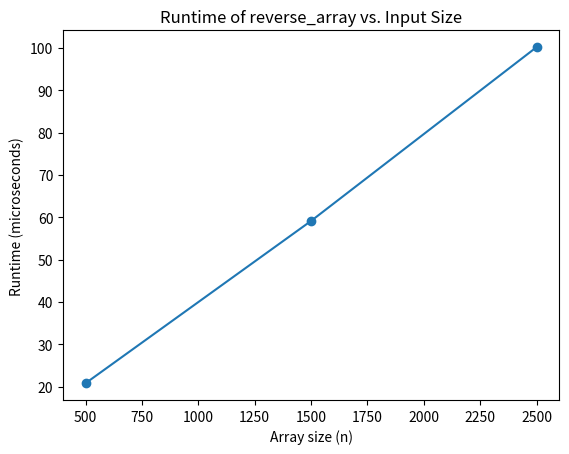

The matplotlib source for this figure:
import time
import matplotlib.pyplot as plt

#Reversal
def reverse_array(A):
    """Reverse a list of ints in place."""
    start = 0
    end = len(A) - 1
    while start < end:
        temp = A[start]
        A[start] = A[end]
        A[end] = temp
        start += 1
        end -= 1

#Runtime information
def get_runtime(n):
    """Times one reversal of a list of size n. Returns time in microseconds."""
    A = list(range(n))
    start_time = time.perf_counter()
    reverse_array(A)
    end_time = time.perf_counter()
    return (end_time - start_time) * 1_000_000

# Setting the list and reversing it
my_list = [1, 2, 3, 4, 5]
print("Before reversal:", my_list)
reverse_array(my_list)
print("After reversal:", my_list)

# Sizes required for the plot
sizes = [500, 1500, 2500]
runtimes = []

for n in sizes:
    runtime = get_runtime(n)
    runtimes.append(runtime)
    print(f"n = {n}: {runtime:.4f} microseconds")

# Plot runtime vs. array size
plt.plot(sizes, runtimes, marker="o")
plt.title("Runtime of reverse_array vs. Input Size")
plt.xlabel("Array size (n)")
plt.ylabel("Runtime (microseconds)")
plt.savefig("runtime_plot.png", dpi=150)
plt.show()
